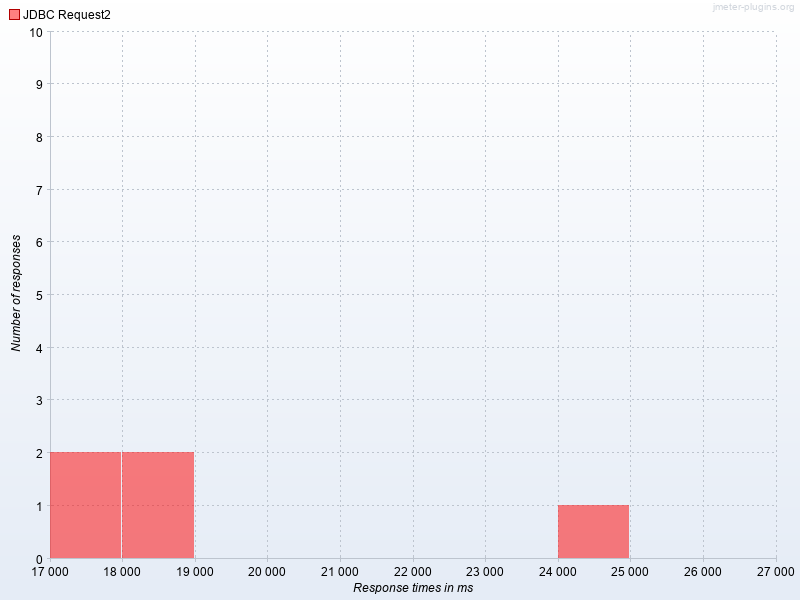

The file beside this chart, header and first rows:
Response times in ms, JDBC Request2
17000, 2.0
18000, 2.0
24000, 1.0
